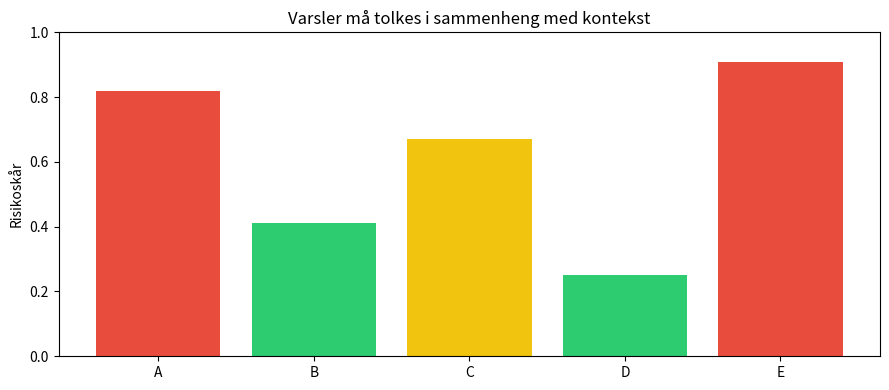

This figure's Python source:
import sys, os, subprocess
import pandas as pd
import matplotlib.pyplot as plt

# Vi sjekker om notebooken kjører i Google Colab.
# Det er nyttig fordi filstier og arbeidsmappe ofte må håndteres annerledes der enn lokalt.
IN_COLAB = 'google.colab' in sys.modules

if IN_COLAB:
    print("🚀 Kjører i Google Colab")

    # Dersom repoet ikke finnes i den aktive Colab-økten, henter vi det fra GitHub.
    # Da får notebooken tilgang til samme struktur som ved lokal kjøring.
    if not os.path.exists('AI-og-helse'):
        print("📥 Laster ned kursmateriell...")
        subprocess.check_call(["git", "clone", "https://github.com/arvidl/AI-og-helse.git"])

    # Når repoet finnes, bytter vi til riktig arbeidsmappe slik at relative stier fungerer.
    if os.path.exists('AI-og-helse'):
        os.chdir('AI-og-helse')
        print(f"📁 Byttet til mappe: {os.getcwd()}")
else:
    # Ved lokal kjøring antar vi at brukeren allerede står i prosjektmappen.
    print("💻 Kjører i lokalt miljø")

# Vi setter en standard figurstørrelse slik at visualiseringene blir lettere å lese.
plt.rcParams['figure.figsize'] = (9, 4)

print("✅ Miljø klart")

# Vi lager en liten, syntetisk varslingsliste for hjemmeoppfølging.
# Eksempelet viser hvordan et system kan samle informasjon om flere brukere
# og støtte prioritering av hvem som bør følges opp først.

data = pd.DataFrame({
    'bruker': ['A', 'B', 'C', 'D', 'E'],
    'risikoskår': [0.82, 0.41, 0.67, 0.25, 0.91],
    'antall_signaler': [5, 1, 3, 1, 6],
    'klinisk_kontekst': ['høy', 'lav', 'middels', 'lav', 'høy']
})

# 'risikoskår' kan forstås som en samlet vurdering fra et beslutningsstøttesystem.
# 'antall_signaler' sier hvor mange observasjoner eller varsler som ligger bak.
# 'klinisk_kontekst' minner oss om at samme skår kan bety ulike ting avhengig av situasjonen.

data

# Her lager vi en enkel regel for hvordan varsler kan prioriteres.
# Målet er å illustrere at et beslutningsstøttesystem ikke bare beregner risiko,
# men også ofte brukes til å foreslå hva slags oppfølging som bør vurderes.

def prioriter(rad):
    # Høy risikoskår kombinert med høy klinisk kontekst gir rask oppfølging.
    # Dette illustrerer at både tall og situasjon må tas med i vurderingen.
    if rad['risikoskår'] >= 0.80 and rad['klinisk_kontekst'] == 'høy':
        return 'Rask oppfølging'

    # Middels til høy risiko kan tilsi at saken bør vurderes samme dag,
    # selv om den ikke nødvendigvis krever umiddelbar handling.
    if rad['risikoskår'] >= 0.60:
        return 'Vurderes i løpet av dagen'

    # Lavere skårer fører her til ingen umiddelbar handling,
    # men i praksis ville dette fortsatt kreve faglig vurdering og kontekstforståelse.
    return 'Ingen umiddelbar handling'

# Vi bruker regelen på hver rad i tabellen og lager en ny kolonne med anbefaling.
data['anbefaling'] = data.apply(prioriter, axis=1)

# Resultatet viser hvordan samme datasett kan oversettes til ulike prioriteringsnivåer.
data

# Vi visualiserer risikoskårene for de ulike brukerne som et stolpediagram.
# Det gjør det lettere å sammenligne hvem systemet vurderer som mest kritiske.

# Fargene brukes for å markere ulike nivåer av risiko:
# rød for høy, gul for middels og grønn for lavere risikonivå.
plt.bar(
    data['bruker'],
    data['risikoskår'],
    color=['#e74c3c' if x >= 0.8 else '#f1c40f' if x >= 0.6 else '#2ecc71' for x in data['risikoskår']]
)

# Risikoskår er her definert mellom 0 og 1, så vi setter aksen tilsvarende.
plt.ylim(0, 1)
plt.ylabel('Risikoskår')
plt.title('Varsler må tolkes i sammenheng med kontekst')
plt.tight_layout()
plt.show()
